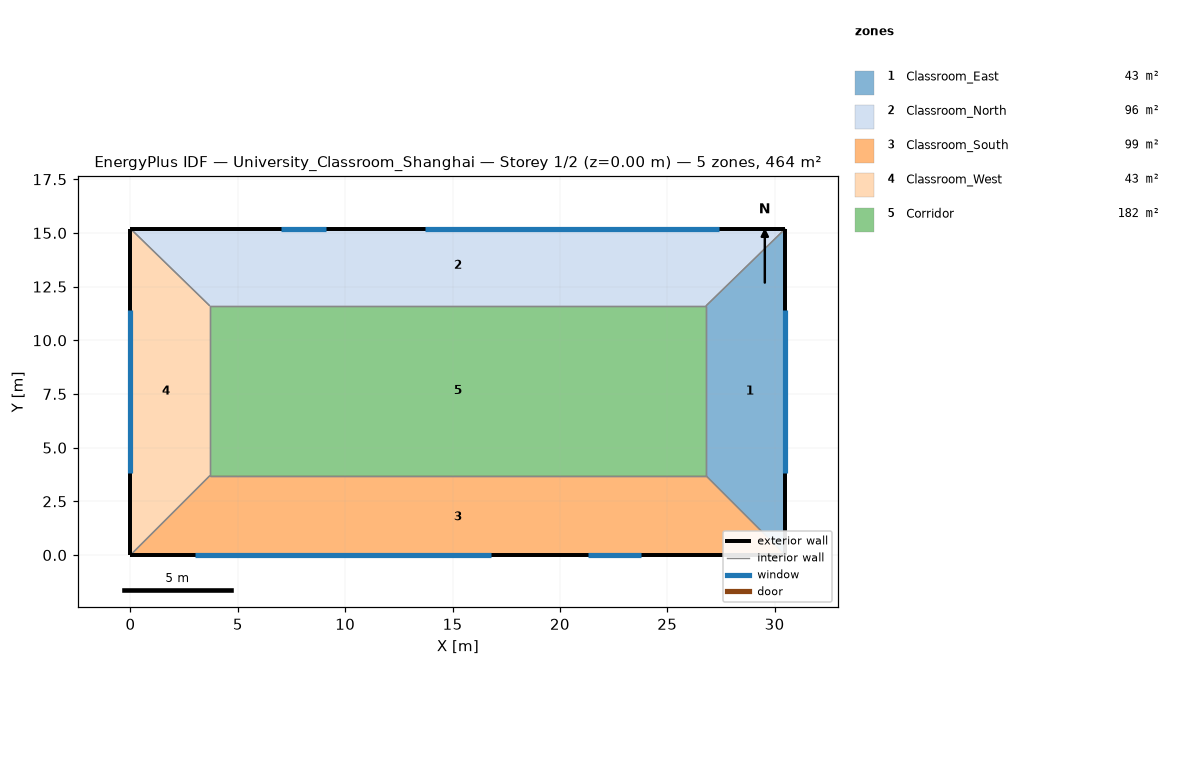
=== STOREY PLAN SPEC (per zone: floor XY polygon, exterior-wall plan segments, windows/doors) ===
zone 1: Classroom_East  (42.7 m²)
  floor: (26.80, 11.60) (30.50, 15.20) (30.50, 0.00) (26.80, 3.70)
  exterior wall: (30.50, 0.00) – (30.50, 15.20)  [15.2 m]
    window: (30.50, 3.80) – (30.50, 11.40)  [9.1 m²]
  interior walls: 3
zone 2: Classroom_North  (96.5 m²)
  floor: (26.80, 11.60) (3.70, 11.60) (0.00, 15.20) (30.50, 15.20)
  exterior wall: (30.50, 15.20) – (0.00, 15.20)  [30.5 m]
    window: (27.40, 15.20) – (13.70, 15.20)  [16.4 m²]
    window: (9.10, 15.20) – (7.00, 15.20)  [4.4 m²]
  interior walls: 3
zone 3: Classroom_South  (99.2 m²)
  floor: (26.80, 3.70) (30.50, 0.00) (0.00, 0.00) (3.70, 3.70)
  exterior wall: (0.00, 0.00) – (30.50, 0.00)  [30.5 m]
    window: (3.00, 0.00) – (16.80, 0.00)  [16.6 m²]
    window: (21.30, 0.00) – (23.80, 0.00)  [5.2 m²]
  interior walls: 3
zone 4: Classroom_West  (42.7 m²)
  floor: (3.70, 3.70) (0.00, 0.00) (0.00, 15.20) (3.70, 11.60)
  exterior wall: (0.00, 15.20) – (0.00, 0.00)  [15.2 m]
    window: (0.00, 11.40) – (0.00, 3.80)  [9.1 m²]
  interior walls: 3
zone 5: Corridor  (182.5 m²)
  floor: (26.80, 11.60) (26.80, 3.70) (3.70, 3.70) (3.70, 11.60)
  interior walls: 4

=== DERIVED (storey summary) ===
Building: University_Classroom_Shanghai
Storey: 1 of 2  (floor level z = 0.00 m)
Storey gross floor area: 463.6 m²
Zones on this storey: 5
  - Classroom_East: floor 42.7 m²; exterior wall 15.2 m (36.5 m²); 1 window(s) 9.1 m²; WWR 25.0%
  - Classroom_North: floor 96.5 m²; exterior wall 30.5 m (73.2 m²); 2 window(s) 20.9 m²; WWR 28.5%
  - Classroom_South: floor 99.2 m²; exterior wall 30.5 m (73.2 m²); 2 window(s) 21.8 m²; WWR 29.8%
  - Classroom_West: floor 42.7 m²; exterior wall 15.2 m (36.5 m²); 1 window(s) 9.1 m²; WWR 25.0%
  - Corridor: floor 182.5 m²
Zone adjacency (shared interzone walls):
  - Classroom_East ↔ Classroom_North
  - Classroom_East ↔ Classroom_South
  - Classroom_East ↔ Corridor
  - Classroom_North ↔ Classroom_West
  - Classroom_North ↔ Corridor
  - Classroom_South ↔ Classroom_West
  - Classroom_South ↔ Corridor
  - Classroom_West ↔ Corridor